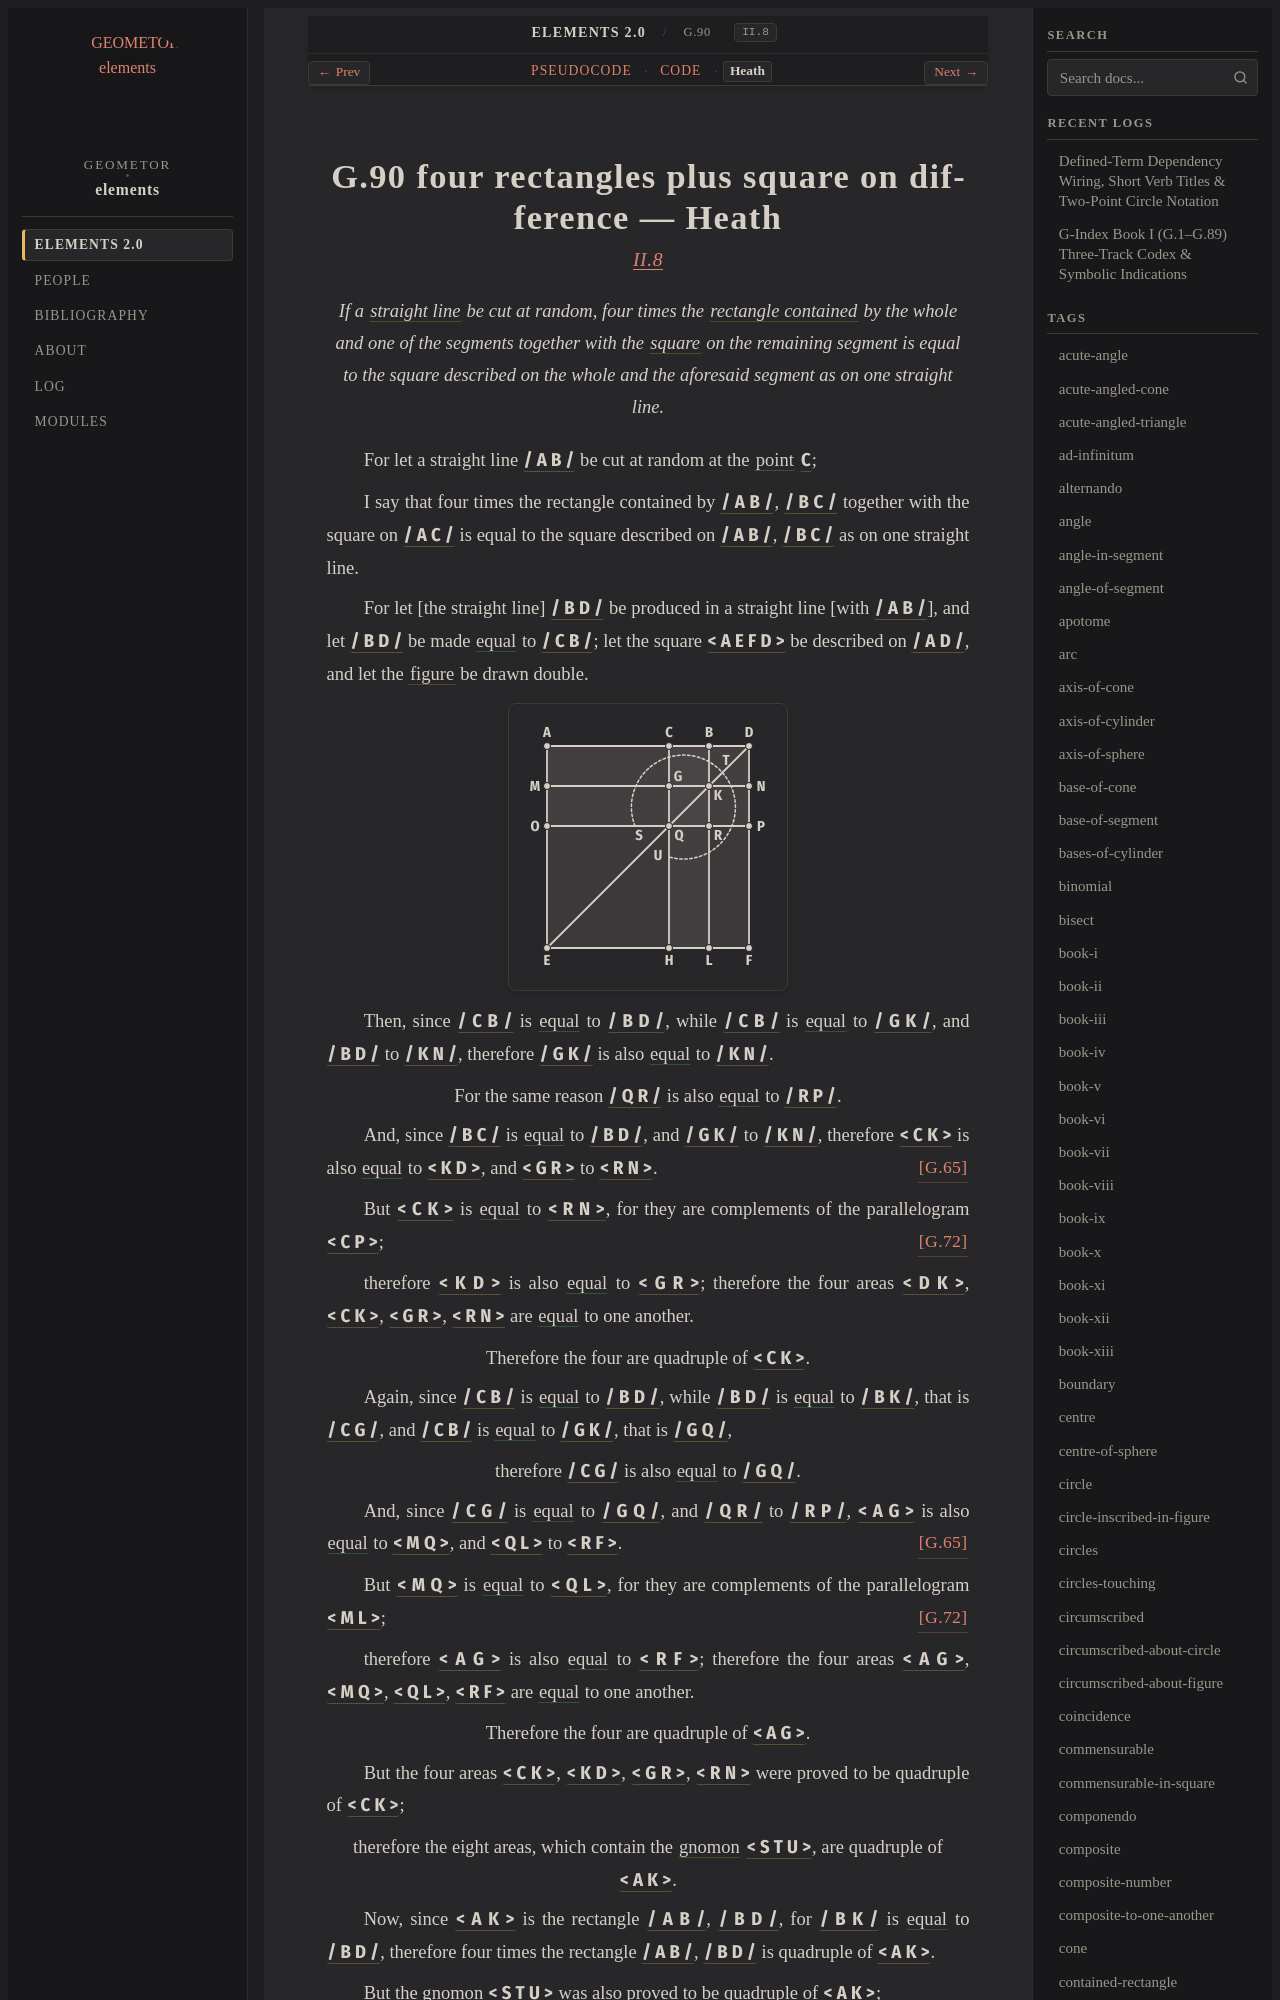

repository: geometor/elements · page: elements2/G.90/heath.html · generator: sphinx

:canonical_id: G.90
:original_id: II.8
:title: G.90 four rectangles plus square on difference
:volume: I
:book: II
:type: prop

G.90 four rectangles plus square on difference — Heath
======================================================

.. rubric:: `II.8 <https://geometor.github.io/euclid/heath/volume_I/book_ii/propositions/08/>`_

.. enunciation::

   If a :term:`straight line <G.4>` be cut at random, four times the :term:`rectangle contained <G.81>` by the whole and one of the segments together with the :term:`square <G.63>` on the remaining segment is equal to the square described on the whole and the aforesaid segment as on one straight line.

For let a straight line :g:`/ A B / <g1:/ A B />` be cut at random at the :term:`point <G.1>` :g:`C <g1:C>`;

I say that four times the rectangle contained by :g:`/ A B / <g1:/ A B />`, :g:`/ B C / <g1:/ B C />` together with the square on :g:`/ A C / <g1:/ A C />` is equal to the square described on :g:`/ A B / <g1:/ A B />`, :g:`/ B C / <g1:/ B C />` as on one straight line.

For let [the straight line] :g:`/ B D / <g1:/ B D />` be produced in a straight line [with :g:`/ A B / <g1:/ A B />`], and let :g:`/ B D / <g1:/ B D />` be made :eq:`equal <g1:/ B D / = g1:/ C B />` to :g:`/ C B / <g1:/ C B />`; let the square :g:`< A E F D > <g1:< A E F D >>` be described on :g:`/ A D / <g1:/ A D />`, and let the :term:`figure <G.9>` be drawn double.

.. picture:: g1.svg
   :alt: Diagram

Then, since :g:`/ C B / <g1:/ C B />` is :eq:`equal <g1:/ C B / = g1:/ B D />` to :g:`/ B D / <g1:/ B D />`, while :g:`/ C B / <g1:/ C B />` is :eq:`equal <g1:/ C B / = g1:/ G K /; g1:/ B D / = g1:/ K N />` to :g:`/ G K / <g1:/ G K />`, and :g:`/ B D / <g1:/ B D />` to :g:`/ K N / <g1:/ K N />`, therefore :g:`/ G K / <g1:/ G K />` is also :eq:`equal <g1:/ G K / = g1:/ K N />` to :g:`/ K N / <g1:/ K N />`.

.. assertion::

   For the same reason :g:`/ Q R / <g1:/ Q R />` is also :eq:`equal <g1:/ Q R / = g1:/ R P />` to :g:`/ R P / <g1:/ R P />`.

And, since :g:`/ B C / <g1:/ B C />` is :eq:`equal <g1:/ B C / = g1:/ B D /; g1:/ G K / = g1:/ K N />` to :g:`/ B D / <g1:/ B D />`, and :g:`/ G K / <g1:/ G K />` to :g:`/ K N / <g1:/ K N />`, therefore :g:`< C K > <g1:< C K >>` is also :eq:`equal <g1:< C K > = g1:< K D >; g1:< G R > = g1:< R N >>` to :g:`< K D > <g1:< K D >>`, and :g:`< G R > <g1:< G R >>` to :g:`< R N > <g1:< R N >>`. :just:`[G.65] <G.65>`

But :g:`< C K > <g1:< C K >>` is :eq:`equal <g1:< C K > = g1:< R N >>` to :g:`< R N > <g1:< R N >>`, for they are complements of the parallelogram :g:`< C P > <g1:< C P >>`; :just:`[G.72] <G.72>`

therefore :g:`< K D > <g1:< K D >>` is also :eq:`equal <g1:< K D > = g1:< G R >>` to :g:`< G R > <g1:< G R >>`; therefore the four areas :g:`< D K > <g1:< D K >>`, :g:`< C K > <g1:< C K >>`, :g:`< G R > <g1:< G R >>`, :g:`< R N > <g1:< R N >>` are :eq:`equal <g1:< D K > = g1:< C K > = g1:< G R > = g1:< R N >>` to one another.

.. assertion::

   Therefore the four are quadruple of :g:`< C K > <g1:< C K >>`.

Again, since :g:`/ C B / <g1:/ C B />` is :eq:`equal <g1:/ C B / = g1:/ B D />` to :g:`/ B D / <g1:/ B D />`, while :g:`/ B D / <g1:/ B D />` is :eq:`equal <g1:/ B D / = g1:/ B K / = g1:/ C G />` to :g:`/ B K / <g1:/ B K />`, that is :g:`/ C G / <g1:/ C G />`, and :g:`/ C B / <g1:/ C B />` is :eq:`equal <g1:/ C B / = g1:/ G K / = g1:/ G Q />` to :g:`/ G K / <g1:/ G K />`, that is :g:`/ G Q / <g1:/ G Q />`,

.. assertion::

   therefore :g:`/ C G / <g1:/ C G />` is also :eq:`equal <g1:/ C G / = g1:/ G Q />` to :g:`/ G Q / <g1:/ G Q />`.

And, since :g:`/ C G / <g1:/ C G />` is :eq:`equal <g1:/ C G / = g1:/ G Q /; g1:/ Q R / = g1:/ R P />` to :g:`/ G Q / <g1:/ G Q />`, and :g:`/ Q R / <g1:/ Q R />` to :g:`/ R P / <g1:/ R P />`, :g:`< A G > <g1:< A G >>` is also :eq:`equal <g1:< A G > = g1:< M Q >; g1:< Q L > = g1:< R F >>` to :g:`< M Q > <g1:< M Q >>`, and :g:`< Q L > <g1:< Q L >>` to :g:`< R F > <g1:< R F >>`. :just:`[G.65] <G.65>`

But :g:`< M Q > <g1:< M Q >>` is :eq:`equal <g1:< M Q > = g1:< Q L >>` to :g:`< Q L > <g1:< Q L >>`, for they are complements of the parallelogram :g:`< M L > <g1:< M L >>`; :just:`[G.72] <G.72>`

therefore :g:`< A G > <g1:< A G >>` is also :eq:`equal <g1:< A G > = g1:< R F >>` to :g:`< R F > <g1:< R F >>`; therefore the four areas :g:`< A G > <g1:< A G >>`, :g:`< M Q > <g1:< M Q >>`, :g:`< Q L > <g1:< Q L >>`, :g:`< R F > <g1:< R F >>` are :eq:`equal <g1:< A G > = g1:< M Q > = g1:< Q L > = g1:< R F >>` to one another.

.. assertion::

   Therefore the four are quadruple of :g:`< A G > <g1:< A G >>`.

But the four areas :g:`< C K > <g1:< C K >>`, :g:`< K D > <g1:< K D >>`, :g:`< G R > <g1:< G R >>`, :g:`< R N > <g1:< R N >>` were proved to be quadruple of :g:`< C K > <g1:< C K >>`;

.. assertion::
